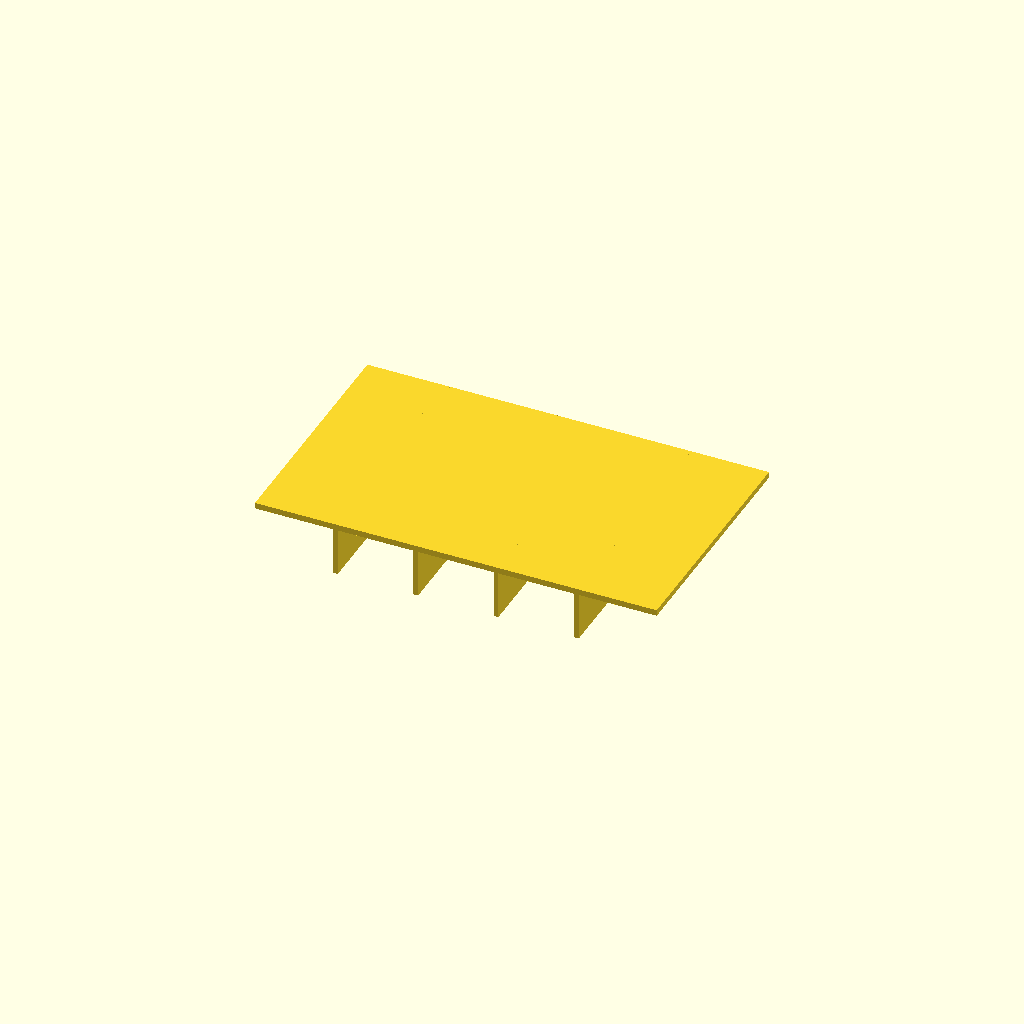
Cell 1: rendered with the file's own defaults.
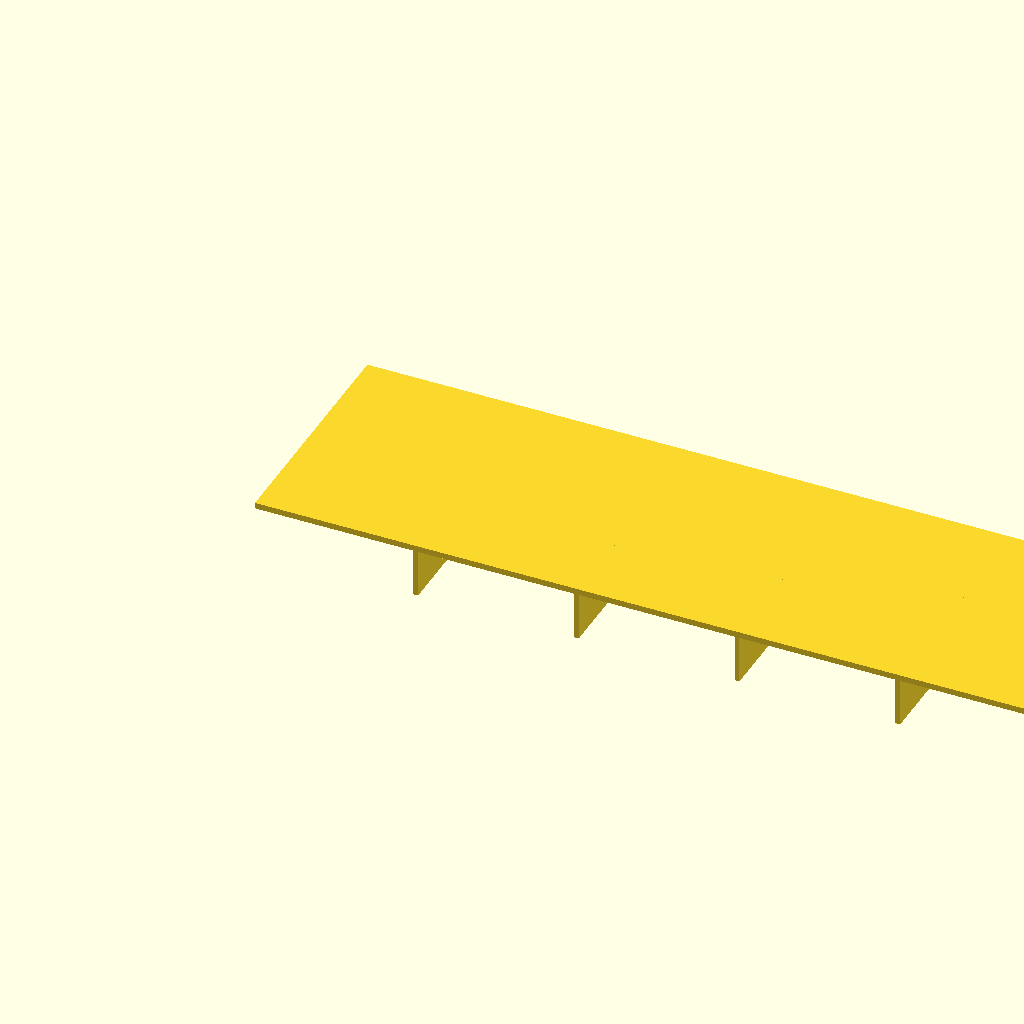
Cell 2: panel_l = 200 (everything else at default).
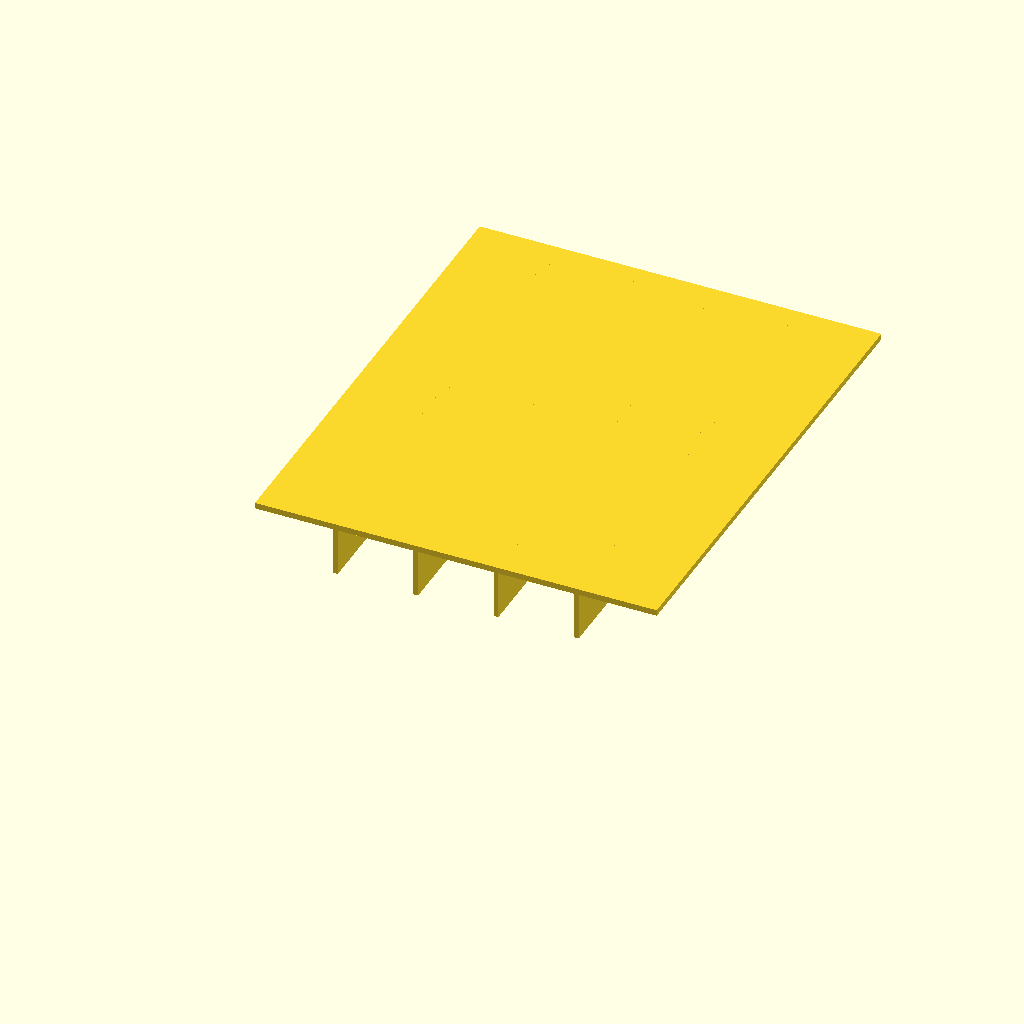
Cell 3 — panel_w set to 120, the other parameters unchanged.
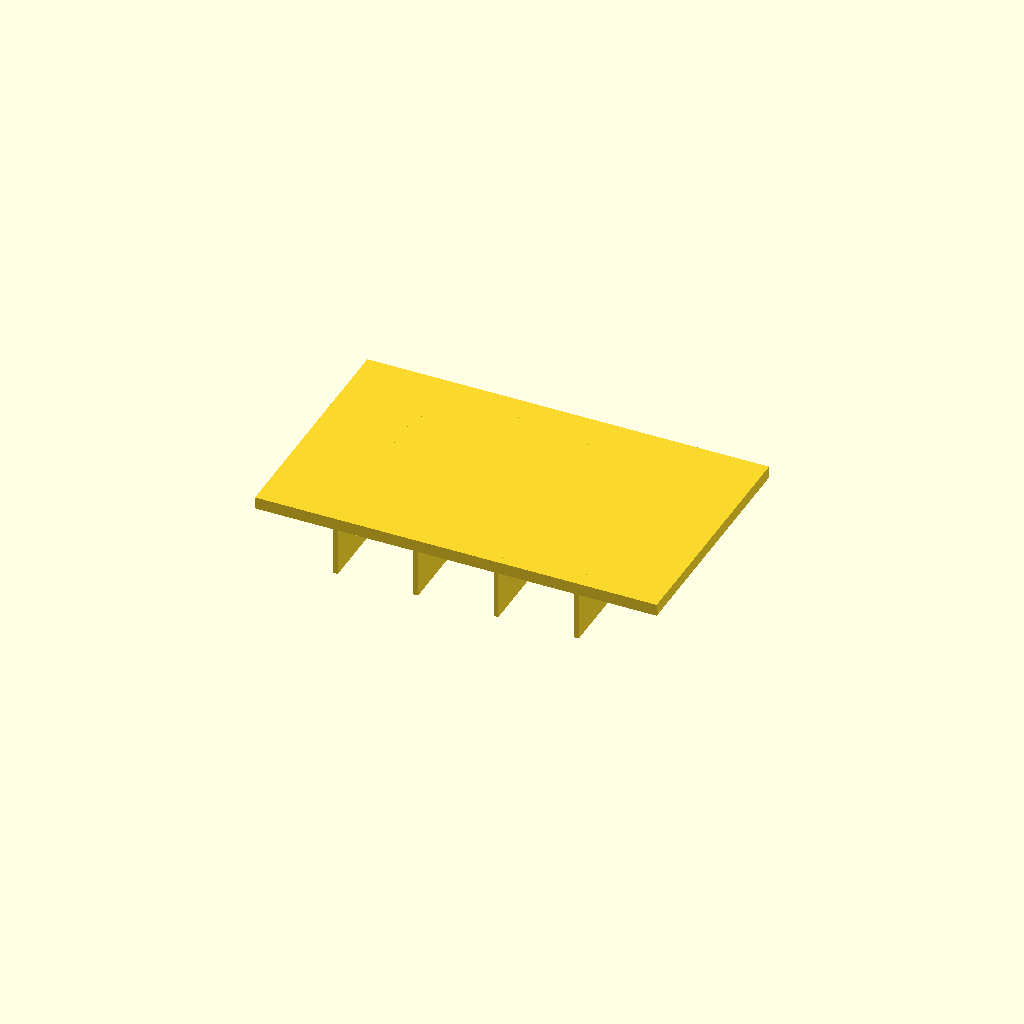
Cell 4: the same model with panel_t = 3.
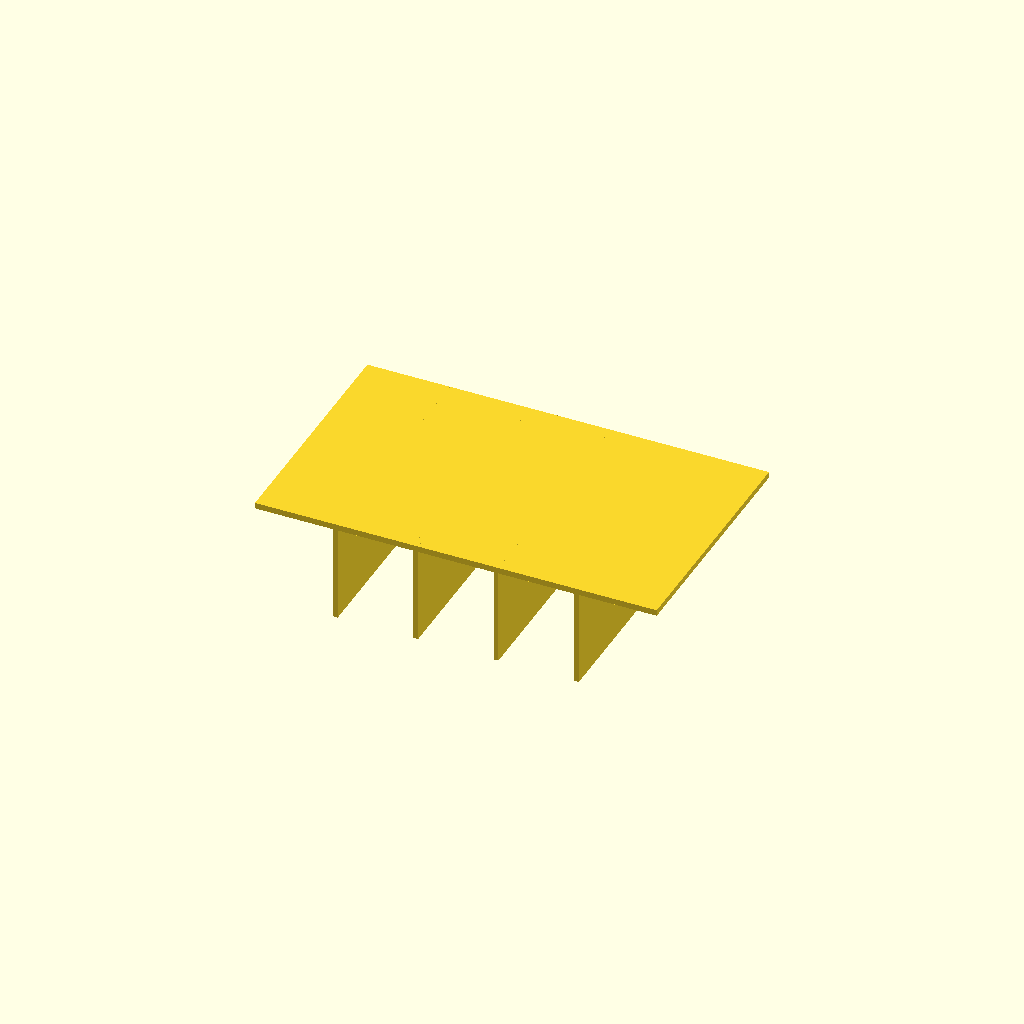
Cell 5: the same model with rib_h = 24.
All cells are drawn from one camera (rotation 55°, 0°, 25°, orthographic, colour scheme Cornfield), so only the parameter changes between them.
The OpenSCAD source (optional_data/data/scale1/thinwalls/part_0192.scad):
$fn = 32;

// ----------------------------------------------------------------------
// Ribbed panel: 1.5 mm panel
// ----------------------------------------------------------------------

// --- parameters (mm) ---
panel_l = 100;            // panel length, X
panel_w = 60;             // panel width, Y
panel_t = 1.5;            // panel thickness, Z
rib_t = 1.2;              // rib thickness
rib_h = 12;               // rib height below the panel
ribs = 4;                 // number of ribs

total_h = panel_t + rib_h;  // overall height

union() {
  cube([panel_l, panel_w, panel_t]);
  for (i = [1 : ribs])
    translate([i * panel_l / (ribs + 1) - rib_t / 2, 0, -rib_h])
      cube([rib_t, panel_w, rib_h + panel_t]);
}
Parameter table extracted from the source (name, type, default, range or options):
panel_l: number, default 100
panel_w: number, default 60
panel_t: number, default 1.5
rib_t: number, default 1.2
rib_h: number, default 12
ribs: number, default 4
